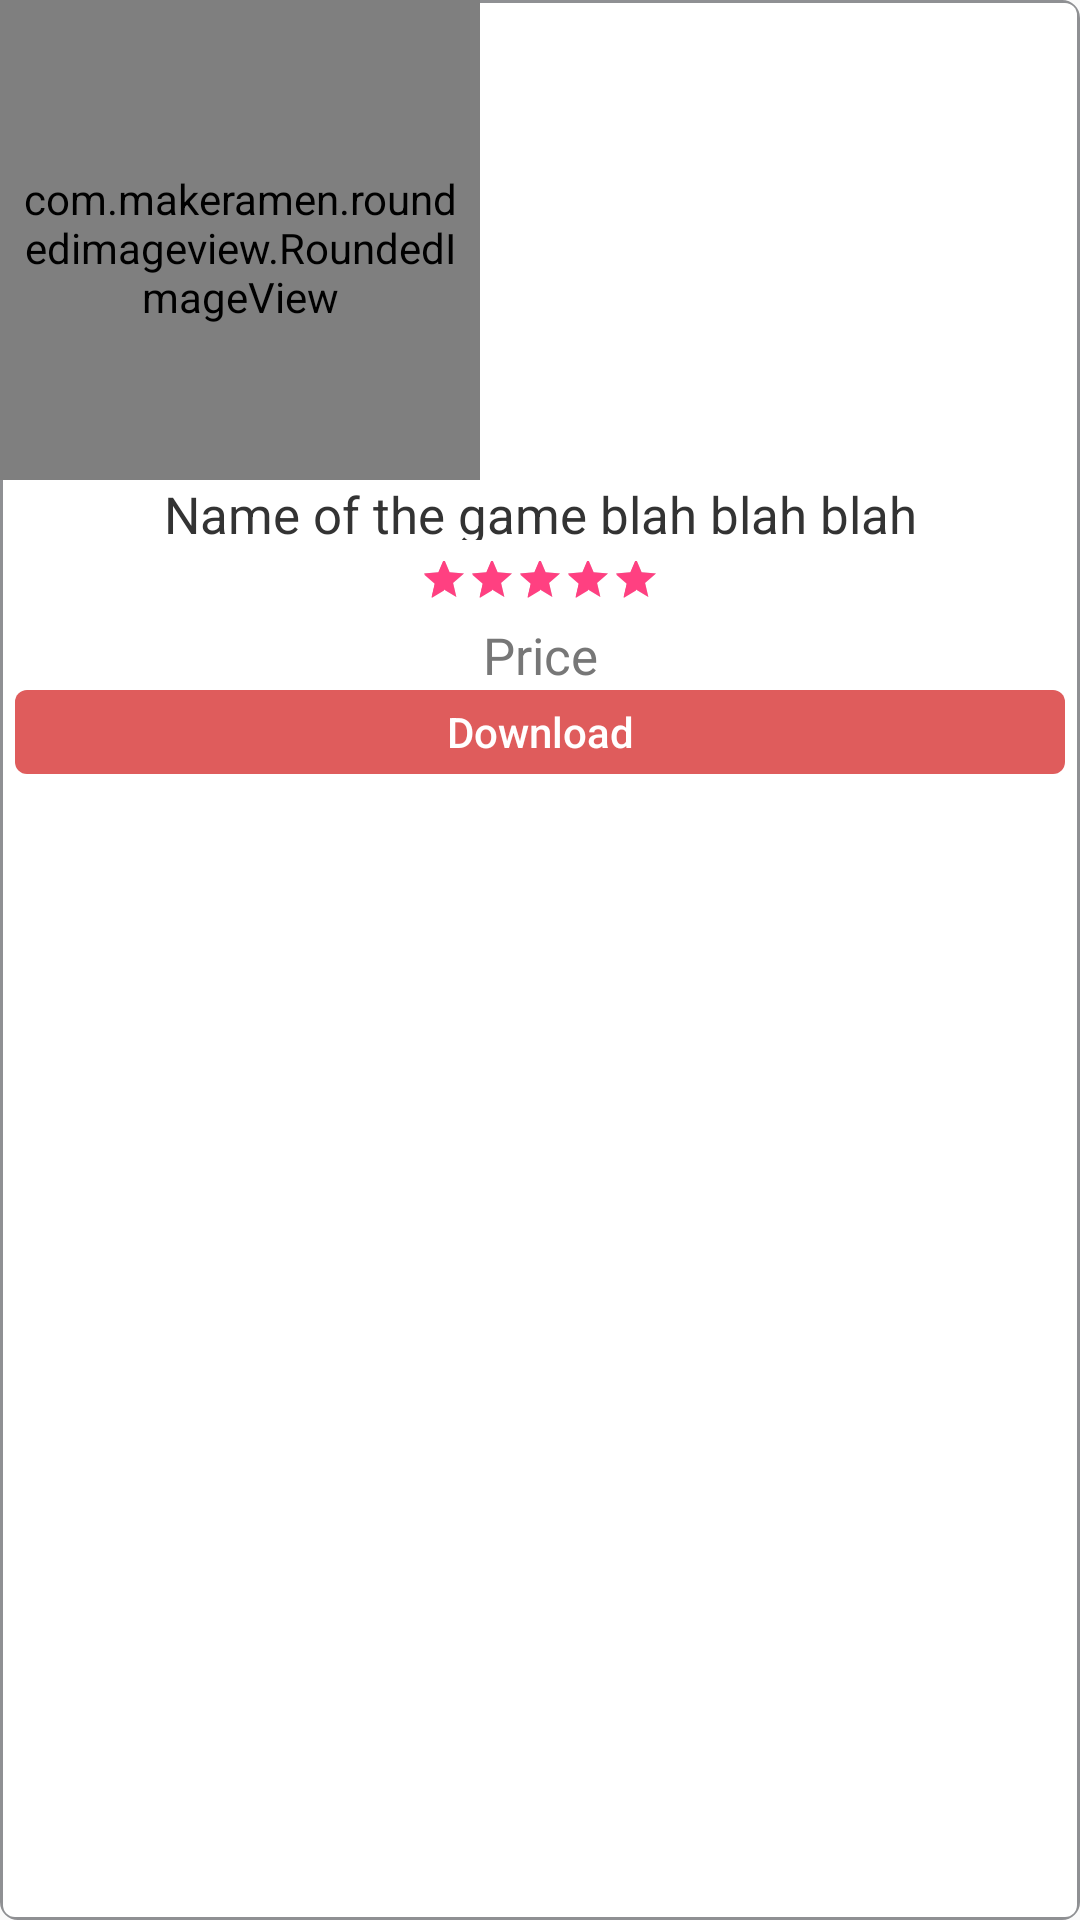

Android layout source for this screen:
<!-- AndroidManifest.xml: application theme AppTheme -->
<!-- res/layout/grid_cards.xml -->
<?xml version="1.0" encoding="utf-8"?>
<LinearLayout xmlns:android="http://schemas.android.com/apk/res/android"
    xmlns:app="http://schemas.android.com/apk/res-auto"
    android:orientation="vertical"
    android:layout_width="160dp"
    android:layout_height="265dp"
    android:id="@+id/gc_root_layout"
    android:background="@drawable/gridview_home_selector"
    android:clickable="true">
    <com.makeramen.roundedimageview.RoundedImageView
        android:layout_width="160dp"
        android:layout_height="160dp"
        android:id="@+id/game_icon"
        app:riv_corner_radius="4dp"
        android:paddingTop="5dp"
        android:paddingLeft="5dp"
        android:src="@drawable/placeholder"
        android:paddingRight="5dp"
        android:scaleType="fitXY"/>
    <TextView
        android:layout_width="match_parent"
        android:layout_height="20dp"
        android:id="@+id/game_name"
        android:text="Name of the game blah blah blah"
        android:gravity="center"
        android:textSize="17sp"
        android:textColor="@color/game_name"
        android:ellipsize="marquee"
        android:singleLine="true"
        android:paddingLeft="5dp"
        android:paddingRight="5dp"
        android:layout_marginBottom="5dp"/>
    <RatingBar
        android:layout_width="80dp"
        android:layout_height="20dp"
        android:id="@+id/game_rating"
        android:stepSize="0.1"
        style="?android:attr/ratingBarStyleSmall"
        android:numStars="5"
        android:rating="5"
        android:isIndicator="true"
        android:layout_marginBottom="2dp"
        android:layout_gravity="center"/>
    <TextView
        android:layout_width="match_parent"
        android:layout_height="20dp"
        android:id="@+id/game_price"
        android:text="Price"
        android:layout_marginBottom="3dp"
        android:gravity="center"
        android:textSize="17sp"
        android:textColor="@color/price"
        android:ellipsize="marquee"
        android:singleLine="true"/>
    <LinearLayout
        android:layout_width="match_parent"
        android:layout_height="33dp"
        android:gravity="center"
        android:paddingBottom="5dp">
        <Button
            android:layout_width="match_parent"
            android:layout_height="match_parent"
            android:textAllCaps="false"
            android:id="@+id/game_download_button"
            android:layout_marginLeft="5dp"
            android:layout_marginRight="5dp"
            android:text="@string/download_button"
            android:background="@drawable/gc_button_selector"
            android:textColor="@color/gc_download_btn"
            android:textSize="14sp"/>
    </LinearLayout>

</LinearLayout>
<!-- resources referenced by this layout -->
<resources>
  <color name="game_name">#333333</color>
  <color name="gc_download_btn">#FFFFFF</color>
  
      //grid_cards_category
  <color name="price">#777777</color>
  <!-- drawable gc_button_selector (drawable) -->
  <?xml version="1.0" encoding="utf-8"?>
  <selector xmlns:android="http://schemas.android.com/apk/res/android">
      <item android:drawable="@drawable/gc_button_bg_selected" android:state_pressed="true"></item>
      <item android:drawable="@drawable/gc_button_bg_unselected" ></item>
  </selector>
  <!-- drawable gridview_home_selector (drawable) -->
  <?xml version="1.0" encoding="utf-8"?>
  <selector xmlns:android="http://schemas.android.com/apk/res/android">
      <item android:state_pressed="true" android:drawable="@drawable/gridview_home_selected"></item>
      <item android:state_pressed="false" android:drawable="@drawable/gridview_home_unselected"></item>
      <item android:drawable="@drawable/gridview_home_unselected"></item>
  </selector>
  <!-- drawable placeholder: png bitmap (drawable, 2644 bytes) -->
  <string name="download_button">Download</string>
  <style name="AppTheme" parent="Theme.AppCompat.Light.DarkActionBar">
          
          <item name="colorPrimary">@color/colorPrimary</item>
          <item name="colorPrimaryDark">@color/colorPrimaryDark</item>
          <item name="colorAccent">@color/colorAccent</item>
      </style>
  <!-- drawable gc_button_bg_selected (drawable) -->
  <?xml version="1.0" encoding="utf-8"?>
  <layer-list xmlns:android="http://schemas.android.com/apk/res/android">
      <item>
          <shape android:shape="rectangle">
              <solid android:color="#8b2f2f"></solid>
              <corners android:radius="4dp"></corners>
          </shape>
      </item>
  </layer-list>
  <!-- drawable gc_button_bg_unselected (drawable) -->
  <?xml version="1.0" encoding="utf-8"?>
  <layer-list xmlns:android="http://schemas.android.com/apk/res/android">
      <item>
          <shape>
              <solid android:color="#df5c5c"></solid>
              <corners android:radius="4dp"></corners>
          </shape>
      </item>
  
  </layer-list>
  <!-- drawable gridview_home_selected (drawable) -->
  <?xml version="1.0" encoding="utf-8"?>
  <layer-list xmlns:android="http://schemas.android.com/apk/res/android">
      <item>
          <shape android:shape="rectangle">
              <solid android:color="#d7d5d5"></solid>
              <corners android:radius="1dp"></corners>
              <stroke android:color="#E6E7E9" android:width="10dp"></stroke>
          </shape>
      </item>
      <item android:right="1dp" android:left="1dp" android:bottom="1dp" android:top="1dp">
          <shape android:shape="rectangle">
              <solid android:color="#d7d5d5"></solid>
              <corners android:radius="4dp"></corners>
          </shape>
  
      </item>
  </layer-list>
  <!-- drawable gridview_home_unselected (drawable) -->
  <?xml version="1.0" encoding="utf-8"?>
  <layer-list xmlns:android="http://schemas.android.com/apk/res/android">
      <item>
          <shape android:shape="rectangle">
              <solid android:color="#FFFFFF"></solid>
              <corners android:radius="1dp"></corners>
              <stroke android:color="#8f9093" android:width="10dp"></stroke>
          </shape>
      </item>
      <item android:right="1dp" android:left="1dp" android:bottom="1dp" android:top="1dp">
          <shape android:shape="rectangle">
              <solid android:color="#FFFFFF"></solid>
              <corners android:radius="4dp"></corners>
          </shape>
  
      </item>
  </layer-list>
  <color name="colorPrimary">#3F51B5</color>
  <color name="colorPrimaryDark">#303F9F</color>
  <color name="colorAccent">#FF4081</color>
  
  
      //background toolbar
</resources>
